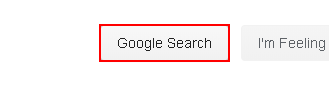
Task: Web Scrapping
Workflow: Main

Step 1: click on the text box 'btnK'

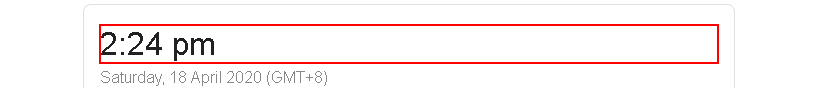
Step 2: get-text from the element '*:?? *m'
